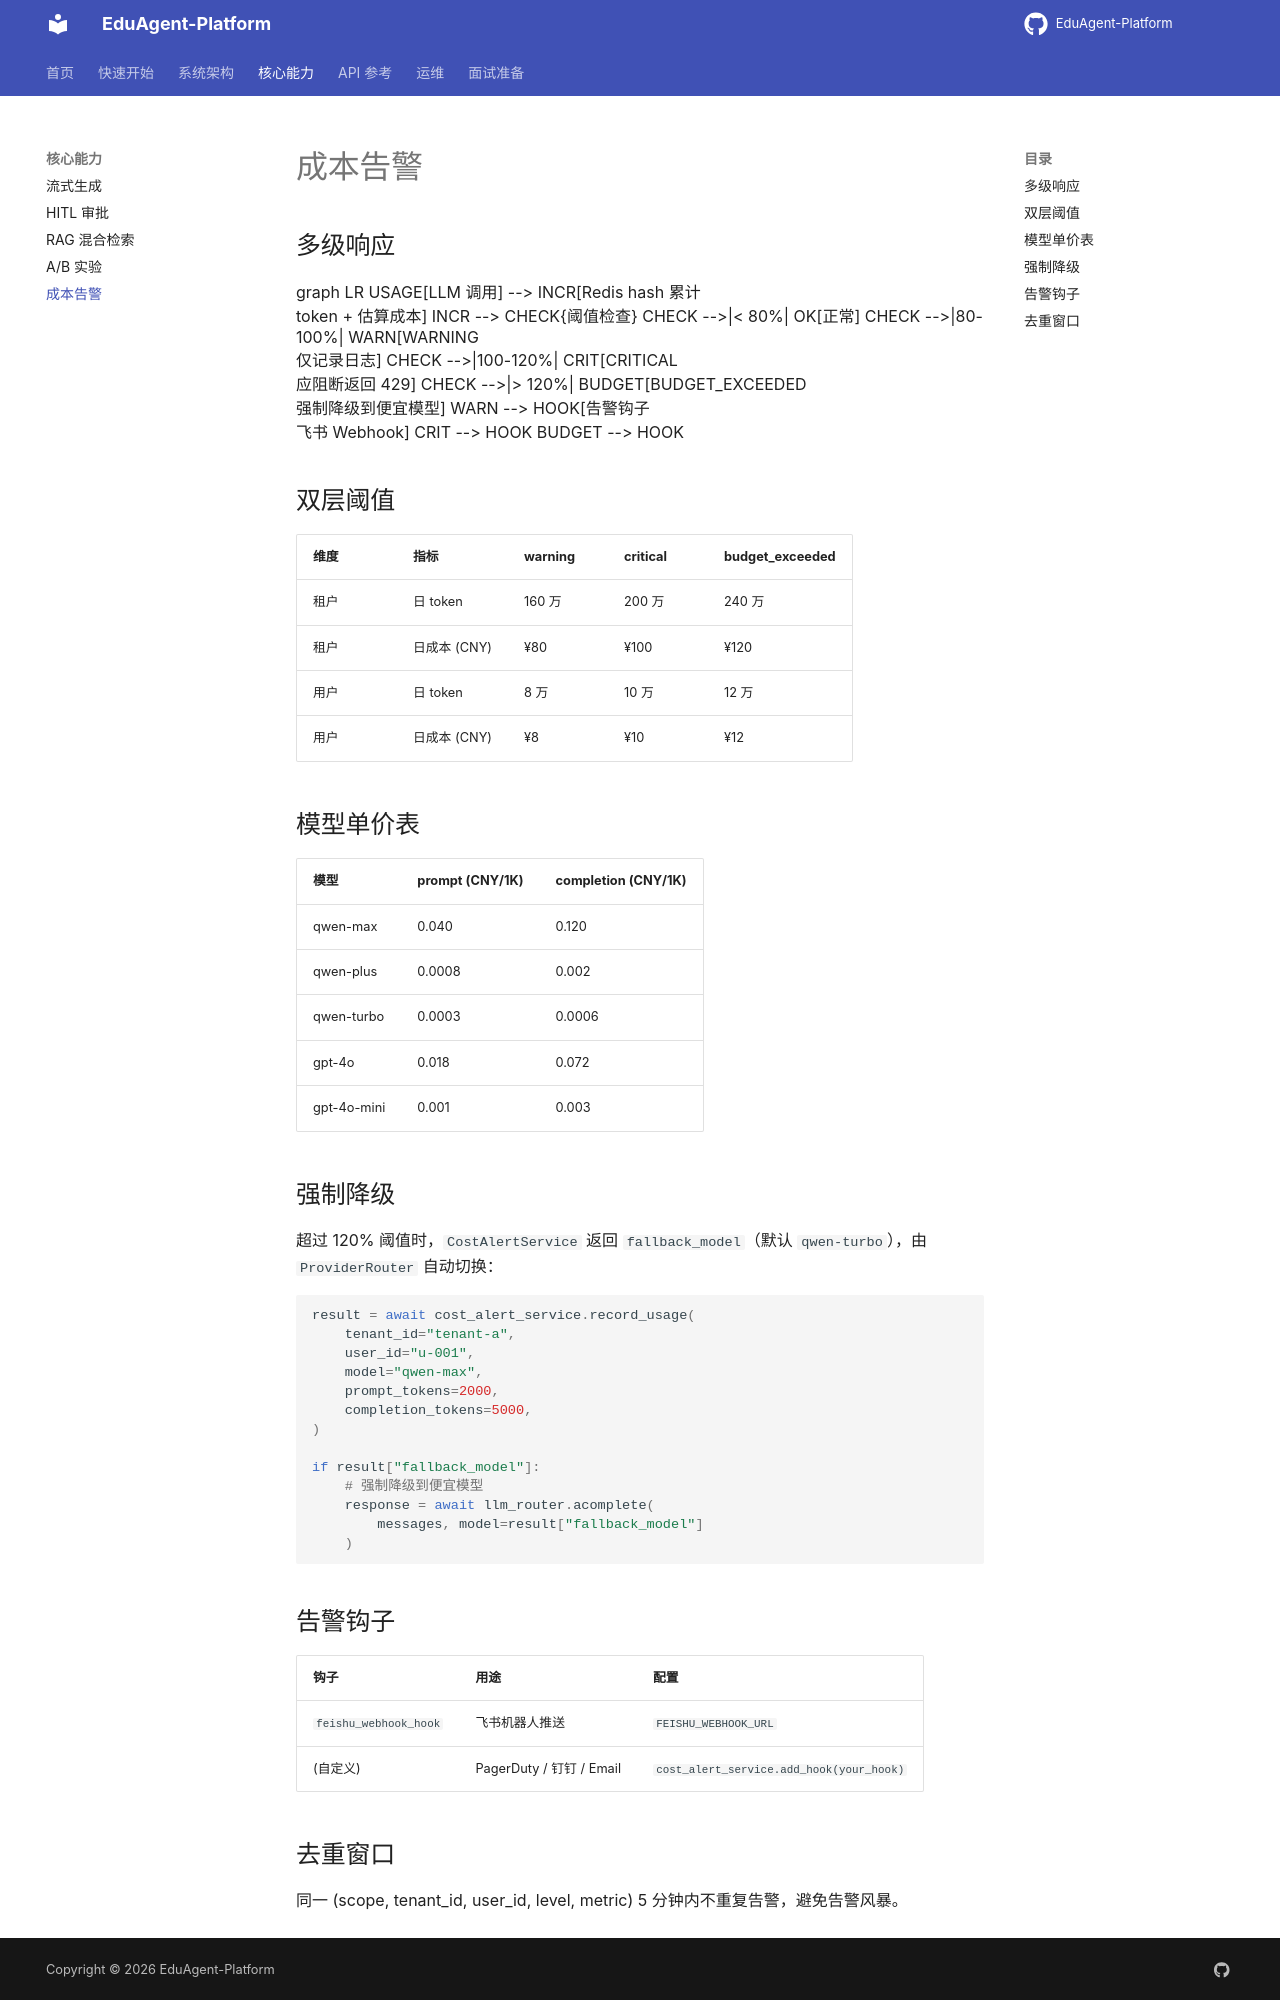

repository: jiaxiaojia123789/EduAgent-Platform · page: features/cost-alerts/index.html · generator: mkdocs

# 成本告警

## 多级响应

```mermaid
graph LR
    USAGE[LLM 调用] --> INCR[Redis hash 累计<br/>token + 估算成本]
    INCR --> CHECK{阈值检查}
    CHECK -->|< 80%| OK[正常]
    CHECK -->|80-100%| WARN[WARNING<br/>仅记录日志]
    CHECK -->|100-120%| CRIT[CRITICAL<br/>应阻断返回 429]
    CHECK -->|> 120%| BUDGET[BUDGET_EXCEEDED<br/>强制降级到便宜模型]
    WARN --> HOOK[告警钩子<br/>飞书 Webhook]
    CRIT --> HOOK
    BUDGET --> HOOK
```

## 双层阈值

| 维度 | 指标 | warning | critical | budget_exceeded |
|---|---|---|---|---|
| 租户 | 日 token | 160 万 | 200 万 | 240 万 |
| 租户 | 日成本 (CNY) | ¥80 | ¥100 | ¥120 |
| 用户 | 日 token | 8 万 | 10 万 | 12 万 |
| 用户 | 日成本 (CNY) | ¥8 | ¥10 | ¥12 |

## 模型单价表

| 模型 | prompt (CNY/1K) | completion (CNY/1K) |
|---|---|---|
| qwen-max | 0.040 | 0.120 |
| qwen-plus | 0.0008 | 0.002 |
| qwen-turbo | 0.0003 | 0.0006 |
| gpt-4o | 0.018 | 0.072 |
| gpt-4o-mini | 0.001 | 0.003 |

## 强制降级

超过 120% 阈值时，`CostAlertService` 返回 `fallback_model`（默认 `qwen-turbo`），由 `ProviderRouter` 自动切换：

```python
result = await cost_alert_service.record_usage(
    tenant_id="tenant-a",
    user_id="u-001",
    model="qwen-max",
    prompt_tokens=2000,
    completion_tokens=5000,
)

if result["fallback_model"]:
    # 强制降级到便宜模型
    response = await llm_router.acomplete(
        messages, model=result["fallback_model"]
    )
```

## 告警钩子

| 钩子 | 用途 | 配置 |
|---|---|---|
| `feishu_webhook_hook` | 飞书机器人推送 | `FEISHU_WEBHOOK_URL` |
| (自定义) | PagerDuty / 钉钉 / Email | `cost_alert_service.add_hook(your_hook)` |
